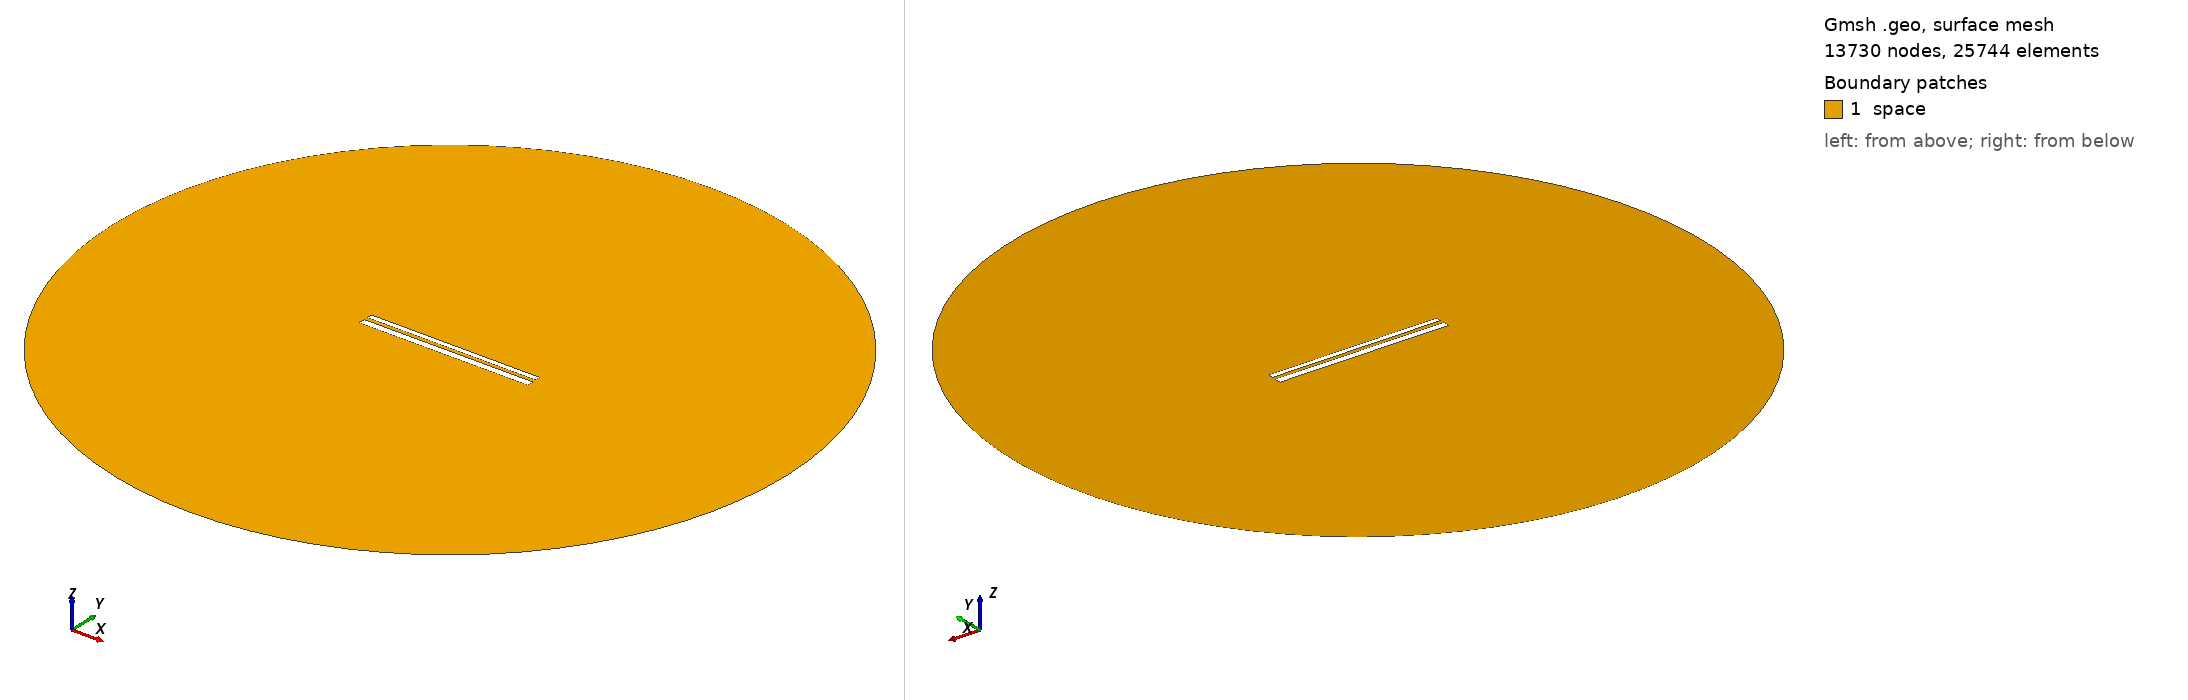

Gmsh geometry script, surface-meshed: 13730 nodes, 25744 surface elements. Boundary patches (legend numbers): 1 space. Left view from above one corner, right view from below the opposite corner. Legend entries are the model's physical surfaces. The drawing asked Gmsh for element sizes between 1% and 20% of the model's largest extent; the script's own settings can give other sizes.

=== 10813.geo (drawn) ===
//---------------------------------------
// Geometry kernel
//---------------------------------------

SetFactory("OpenCASCADE");



//---------------------------------------
// Parameters of the geometry
//---------------------------------------

// Overetch of the upper plate
overetch = 0.375;

// Distance between the plates
distance = 2.0;

// Discretization over the x axis (for the deformation)
nx = 50; 

// Length of the plate
L = 100 - overetch; 

// Number of modes
n = 4; 

// 1st mode coefficient
coeff(1) = -0.075;
beta(1) = 0.596864 * 3.1415926535 / L;

// 2nd mode coefficient
coeff(2) = 0.0;
beta(2) = 1.49418 * 3.1415926535 / L;

// 3rd mode coefficient
coeff(3) = 0.0;
beta(3) = 2.50025 * 3.1415926535 / L;

// 4th mode coefficient
coeff(4) = 0.0;
beta(4) = 3.49999 * 3.1415926535 / L;



//---------------------------------------
// Upper plate (deformed rectangle)
//---------------------------------------

// Coordiantes of the upper plate
xmin = -50;
xmax = 50 - overetch;

// Height of the upper plate
yheight = 4 - 2 * overetch;

// Indexes of the points
UpperID[] = {};
LowerID[] = {};
LeftID[] = {};
RightID[] = {};

// Point index
p = 1;

// Horizontal edges
For i In {1:nx}
    x = xmin + (i-1)*(xmax - xmin)/(nx-1);

    y_bottom = distance / 2 + overetch;
    For j In {1:n}
        C = (Cosh(beta(j)*L) + Cos(beta(j)*L)) / (Sinh(beta(j)*L) + Sin(beta(j)*L));
        y_bottom  = y_bottom + coeff(j) * (Cosh(beta(j)*(x+50)) - Cos(beta(j)*(x+50)) - C * (Sinh(beta(j)*(x+50)) - Sin(beta(j)*(x+50))));
    EndFor

    y_top = y_bottom + yheight;

    Point(p) = {x, y_top, 0, 1.0};
    UpperID[i] = p;
    p = p + 1;

    Point(p) = {x, y_bottom, 0, 1.0};
    LowerID[i] = p;
    p = p + 1;
EndFor

// Create point lists
UpperPts[] = {}; LowerPts[] = {};
For i In {1:nx}
  UpperPts[] += {UpperID[i]};
  LowerPts[] += {LowerID[i]};
EndFor

// Build splines
Spline(1) = {UpperPts[]};
Spline(2) = {LowerPts[]};
Line(3) = {LowerPts[nx-1], UpperPts[nx-1]};
Line(4) = {LowerPts[0], UpperPts[0]};

// Build the plane surface
Curve Loop(1) = {2, 3, -1, -4};
Plane Surface(1) = {1};



//---------------------------------------
// Lower plate (rectangle)
//---------------------------------------

// Vertices
Point(1001) = {-50, -1, 0, 1.0};
Point(1002) = { 50, -1, 0, 1.0};
Point(1003) = { 50,  -5, 0, 1.0};
Point(1004) = {-50,  -5, 0, 1.0};

// Edges
Line(5) = {1001, 1002};
Line(6) = {1002, 1003};
Line(7) = {1003, 1004};
Line(8) = {1004, 1001};

// Plane surface
Line Loop(2) = {5, 6, 7, 8};
Plane Surface(2) = {2}; 



//---------------------------------------
// Outer (fictious) boundary
//---------------------------------------

// Points
Point(1005) = {0, 0, 0};       // Center
Point(1006) = {200, 0, 0};     // Start point
Point(1007) = {0, 200, 0};     // 90 degrees
Point(1008) = {-200, 0, 0};    // 180 degrees
Point(1009) = {0, -200, 0};    // 270 degrees

// Circle arcs (each needs start, center, end)
Circle(9) = {1006, 1005, 1007};
Circle(10) = {1007, 1005, 1008};
Circle(11) = {1008, 1005, 1009};
Circle(12) = {1009, 1005, 1006};

// Plane surface for the entire domain
Curve Loop(3) = {9, 10, 11, 12};
Surface(3) = {3};

// Subtract the plates from the whole domain to obtain the actual domain where we want to solve the equations
BooleanDifference{ Surface{3}; Delete; }{ Surface{1}; Surface{2}; Delete; }




//---------------------------------------
// Transfinite Lines/Curves
//---------------------------------------

// Set the number of points on the boundaries
r = 7;

// Plates
Transfinite Curve {1, 2} = 50*r Using Progression 1;
Transfinite Curve {3, 4} = 2*r Using Progression 1;
Transfinite Line {5, 7} = 50*r Using Progression 1;
Transfinite Line {6, 8} = 2*r Using Progression 1;

// Outer boundary
Transfinite Line {9, 10, 11, 12} = 20 Using Progression 1;



//---------------------------------------
// Physical groups
//---------------------------------------                

// Physical curves (boundaries)
Physical Line("force_segment", 10) = {2};
Physical Line("upper_plate", 11) = {1, 3, 4};
Physical Line("lower_plate", 12) = {5, 6, 7, 8};
Physical Line("boundary", 20) = {9, 10, 11, 12};

// Physical Surfaces
Physical Surface("space", 30) = {3};



//---------------------------------------
// 6. Generate the Mesh
//---------------------------------------

// 2D mesh generation
Mesh 2;
